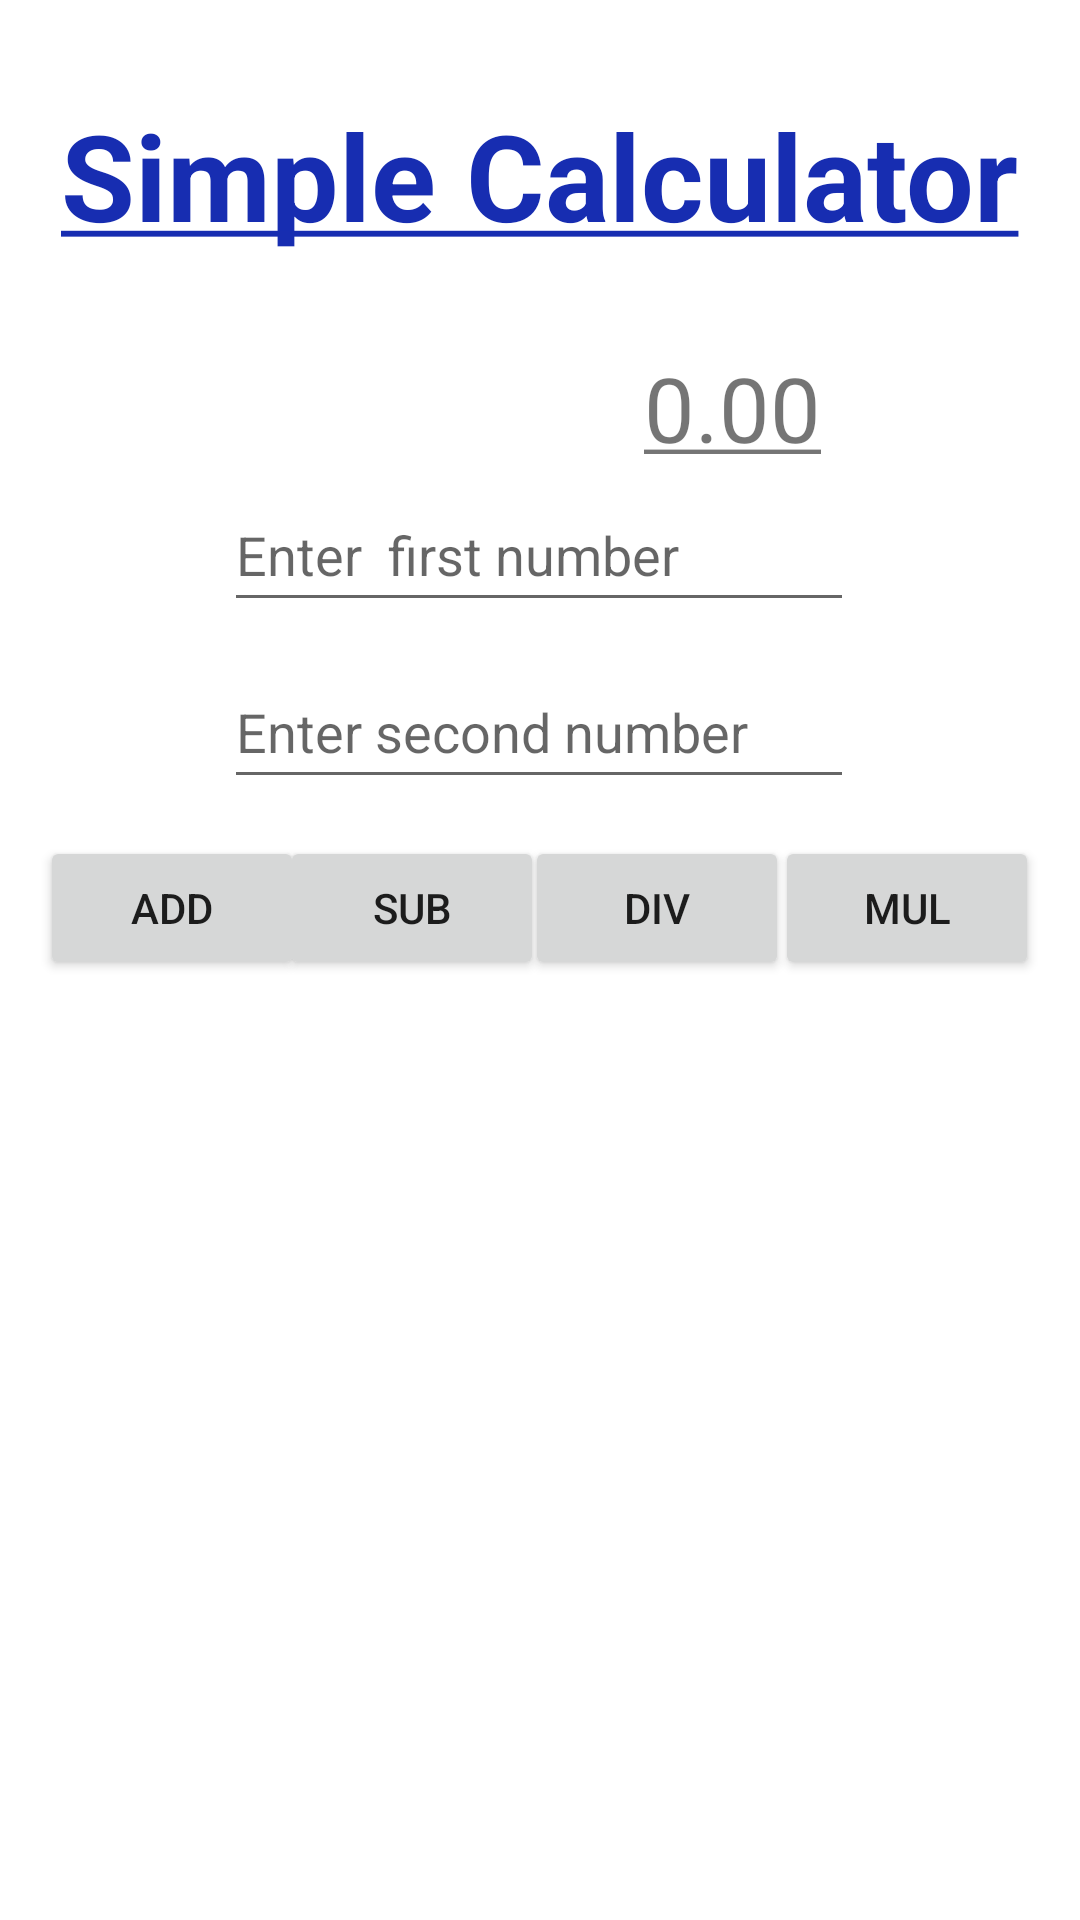

Layout XML and referenced resources for this Android screen:
<!-- AndroidManifest.xml: application theme Theme.TestTryout -->
<!-- res/layout/activity_calculator.xml -->
<?xml version="1.0" encoding="utf-8"?>
<androidx.constraintlayout.widget.ConstraintLayout xmlns:android="http://schemas.android.com/apk/res/android"
    xmlns:app="http://schemas.android.com/apk/res-auto"
    xmlns:tools="http://schemas.android.com/tools"
    android:layout_width="match_parent"
    android:layout_height="match_parent"
    tools:context=".calculatorActivity">

        <TextView

            android:textStyle="bold"
            android:textColor="#172DB1"
            android:textSize="40sp"
            android:id="@+id/mTvTitle"
            android:layout_width="wrap_content"
            android:layout_height="wrap_content"
            android:text="@string/tv_title_txt"
            app:layout_constraintBottom_toBottomOf="parent"
            app:layout_constraintEnd_toEndOf="parent"
            app:layout_constraintHorizontal_bias="0.498"
            app:layout_constraintStart_toStartOf="parent"
            app:layout_constraintTop_toTopOf="parent"
            app:layout_constraintVertical_bias="0.054" />

        <TextView
            android:id="@+id/mTvAnswer"
            android:layout_width="wrap_content"
            android:layout_height="wrap_content"
            android:text="@string/Answer"
            android:textSize="30sp"
            app:layout_constraintBottom_toBottomOf="parent"
            app:layout_constraintEnd_toEndOf="parent"
            app:layout_constraintHorizontal_bias="0.713"
            app:layout_constraintStart_toStartOf="parent"
            app:layout_constraintTop_toTopOf="parent"
            app:layout_constraintVertical_bias="0.193" />

        <EditText
            android:id="@+id/mEdtFnum"
            android:layout_width="wrap_content"
            android:layout_height="48dp"
            android:ems="10"
            android:hint="Enter  first number"
            android:inputType="numberDecimal"
            app:layout_constraintBottom_toBottomOf="parent"
            app:layout_constraintEnd_toEndOf="parent"
            app:layout_constraintHorizontal_bias="0.497"
            app:layout_constraintStart_toStartOf="parent"
            app:layout_constraintTop_toTopOf="parent"
            app:layout_constraintVertical_bias="0.269" />

        <EditText
            android:id="@+id/mEdtSnum"
            android:layout_width="wrap_content"
            android:layout_height="48dp"
            android:ems="10"
            android:hint="Enter second number"
            android:inputType="numberDecimal"
            app:layout_constraintBottom_toBottomOf="parent"
            app:layout_constraintEnd_toEndOf="parent"
            app:layout_constraintHorizontal_bias="0.497"
            app:layout_constraintStart_toStartOf="parent"
            app:layout_constraintTop_toTopOf="parent"
            app:layout_constraintVertical_bias="0.369" />

        <Button
            android:id="@+id/mBtnAdd"
            android:layout_width="wrap_content"
            android:layout_height="wrap_content"
            android:text="Add"
            app:layout_constraintBottom_toBottomOf="parent"
            app:layout_constraintEnd_toEndOf="parent"
            app:layout_constraintHorizontal_bias="0.049"
            app:layout_constraintStart_toStartOf="parent"
            app:layout_constraintTop_toTopOf="parent"
            app:layout_constraintVertical_bias="0.471" />

        <Button
            android:id="@+id/mBtnSub"
            android:layout_width="wrap_content"
            android:layout_height="wrap_content"
            android:text="Sub"
            app:layout_constraintBottom_toBottomOf="parent"
            app:layout_constraintEnd_toEndOf="parent"
            app:layout_constraintHorizontal_bias="0.343"
            app:layout_constraintStart_toStartOf="parent"
            app:layout_constraintTop_toTopOf="parent"
            app:layout_constraintVertical_bias="0.471" />

        <Button
            android:id="@+id/mBtnDiv"
            android:layout_width="wrap_content"
            android:layout_height="wrap_content"
            android:text="div"
            app:layout_constraintBottom_toBottomOf="parent"
            app:layout_constraintEnd_toEndOf="parent"
            app:layout_constraintHorizontal_bias="0.643"
            app:layout_constraintStart_toStartOf="parent"
            app:layout_constraintTop_toTopOf="parent"
            app:layout_constraintVertical_bias="0.471" />

        <Button
            android:id="@+id/mBtnMul"
            android:layout_width="wrap_content"
            android:layout_height="wrap_content"
            android:text="mul"
            app:layout_constraintBottom_toBottomOf="parent"
            app:layout_constraintEnd_toEndOf="parent"
            app:layout_constraintHorizontal_bias="0.95"
            app:layout_constraintStart_toStartOf="parent"
            app:layout_constraintTop_toTopOf="parent"
            app:layout_constraintVertical_bias="0.471" />

</androidx.constraintlayout.widget.ConstraintLayout>
<!-- resources referenced by this layout -->
<resources>
  <string name="Answer"><u>0.00</u></string>
  <string name="tv_title_txt"><u>Simple Calculator</u></string>
  <style name="Theme.TestTryout" parent="Theme.MaterialComponents.DayNight.DarkActionBar">
          
          <item name="colorPrimary">@color/purple_500</item>
          <item name="colorPrimaryVariant">@color/purple_700</item>
          <item name="colorOnPrimary">@color/white</item>
          
          <item name="colorSecondary">@color/teal_200</item>
          <item name="colorSecondaryVariant">@color/teal_700</item>
          <item name="colorOnSecondary">@color/black</item>
          
          <item name="android:statusBarColor">?attr/colorPrimaryVariant</item>
          
      </style>
  <!-- not gathered from this repository: default colours our renderer supplied (Android Studio template values) -->
  <color name="purple_500">#FF6200EE</color>
  <color name="purple_700">#FF3700B3</color>
  <color name="teal_200">#FF03DAC5</color>
  <color name="teal_700">#FF018786</color>
  <color name="black">#FF000000</color>
  <color name="white">#FFFFFFFF</color>
</resources>
